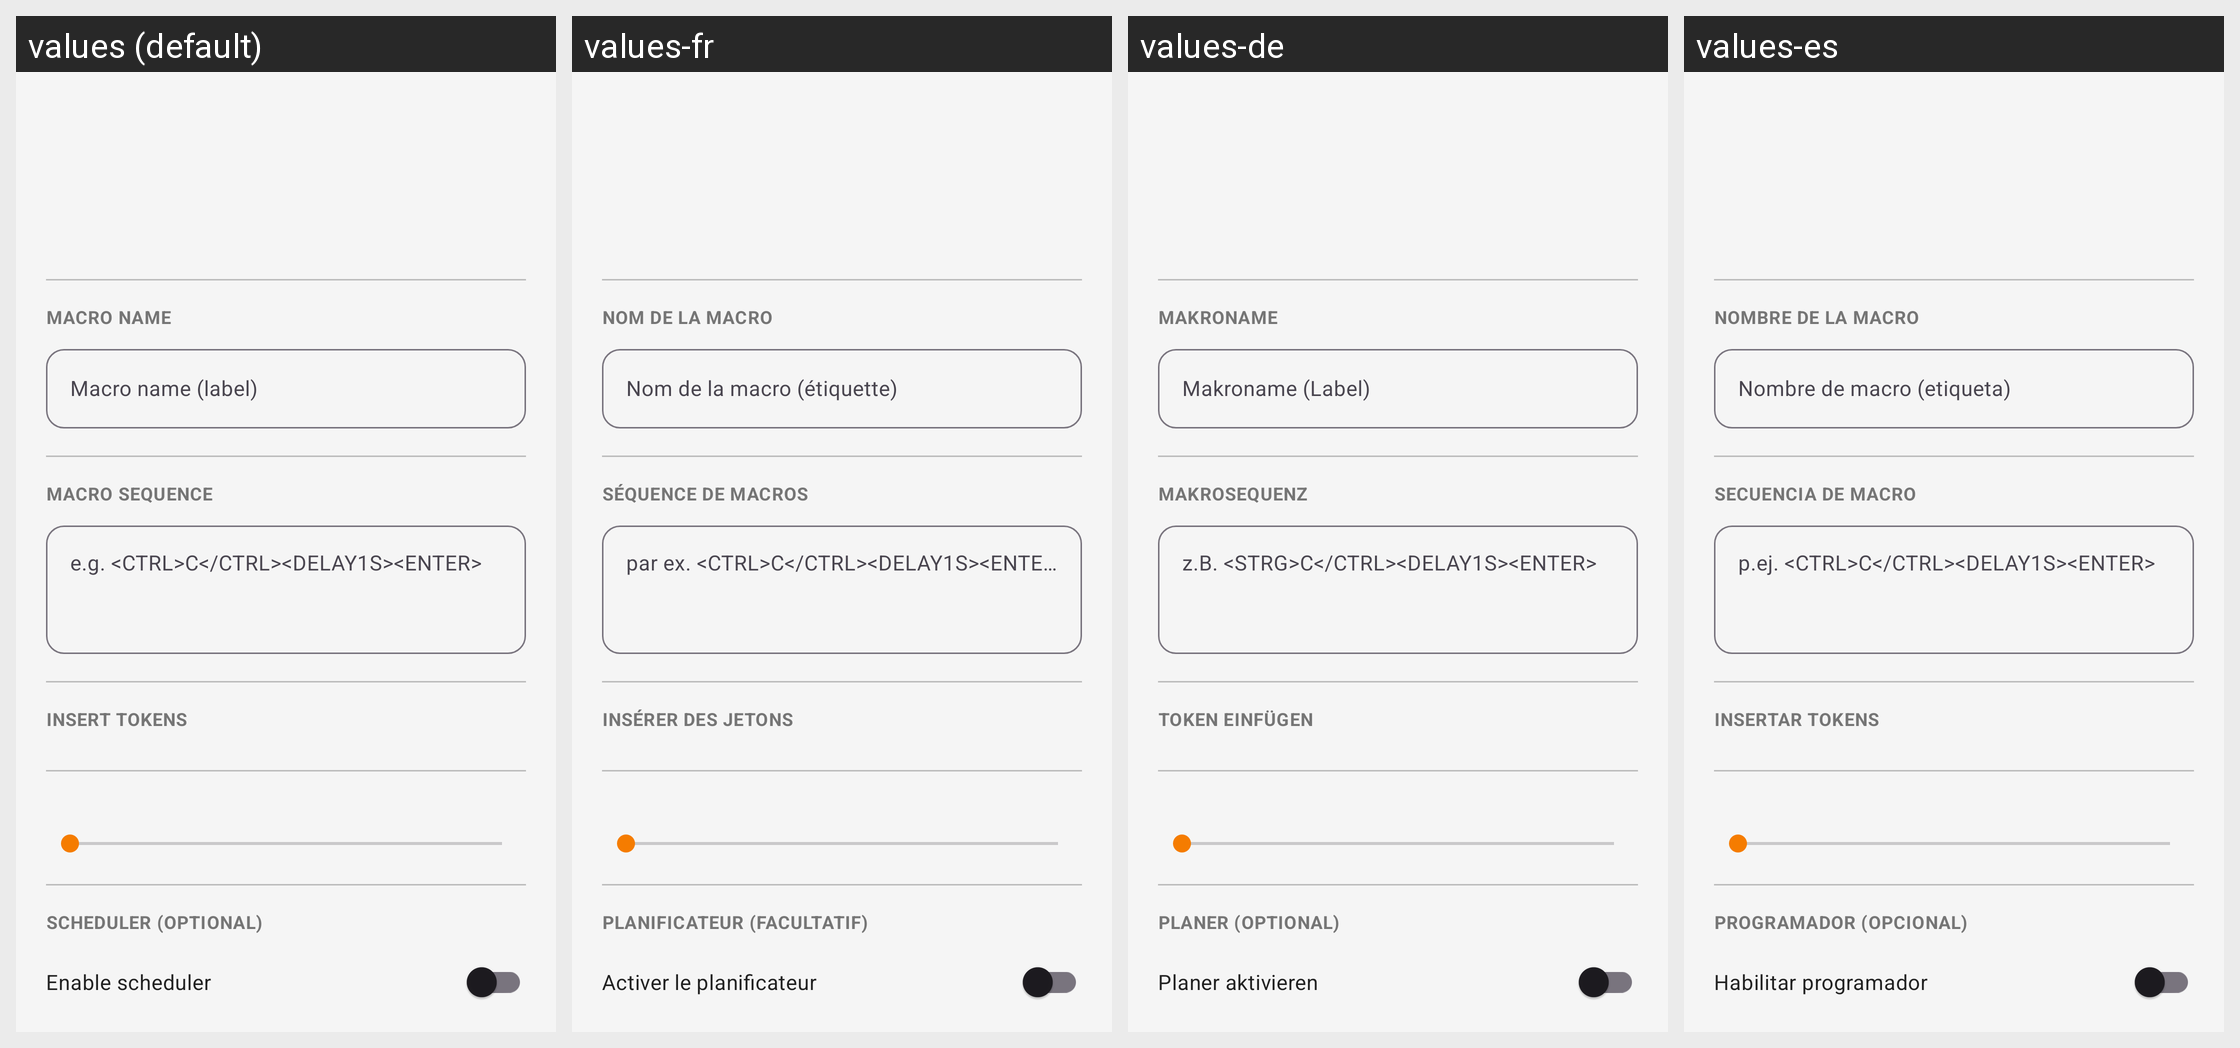

Translations of the strings shown on this Android screen, per locale in the grid:
Android screen res/layout/bottomsheet_create_macro.xml rendered under 4 locales, left to right: values (default), values-fr, values-de, values-es. Device: Nexus 5 (rendered at 1080×1920; each locale shown at half size, 540×960, under a caption strip naming it); theme Theme.KeyCmd.
Other locales in the repository, not shown: values-it, values-ja, values-ko, values-pt-rBR, values-ru, values-zh-rCN, values-zh-rHK, values-zh-rTW.
Strings drawn on this screen, with the default value and each locale's value (text and hints the layout hard-codes, and strings that could not be matched under every locale, appear in the picture but are not listed):

macros_sheet_section_name
  values: Macro name
  values-fr: Nom de la macro
  values-de: Makroname
  values-es: Nombre de la macro

macros_editor_name_hint
  values: Macro name (label)
  values-fr: Nom de la macro (étiquette)
  values-de: Makroname (Label)
  values-es: Nombre de macro (etiqueta)

macros_sheet_section_sequence
  values: Macro sequence
  values-fr: Séquence de macros
  values-de: Makrosequenz
  values-es: Secuencia de macro

macros_editor_data_hint
  values: e.g. <CTRL>C</CTRL><DELAY1S><ENTER>
  values-fr: par ex. <CTRL>C</CTRL><DELAY1S><ENTER>
  values-de: z.B. <STRG>C</CTRL><DELAY1S><ENTER>
  values-es: p.ej. <CTRL>C</CTRL><DELAY1S><ENTER>

macros_editor_section_tokens
  values: Insert tokens
  values-fr: Insérer des jetons
  values-de: Token einfügen
  values-es: Insertar tokens

macros_editor_section_scheduler
  values: Scheduler (optional)
  values-fr: Planificateur (facultatif)
  values-de: Planer (optional)
  values-es: Programador (opcional)

macros_editor_scheduler_enable
  values: Enable scheduler
  values-fr: Activer le planificateur
  values-de: Planer aktivieren
  values-es: Habilitar programador
